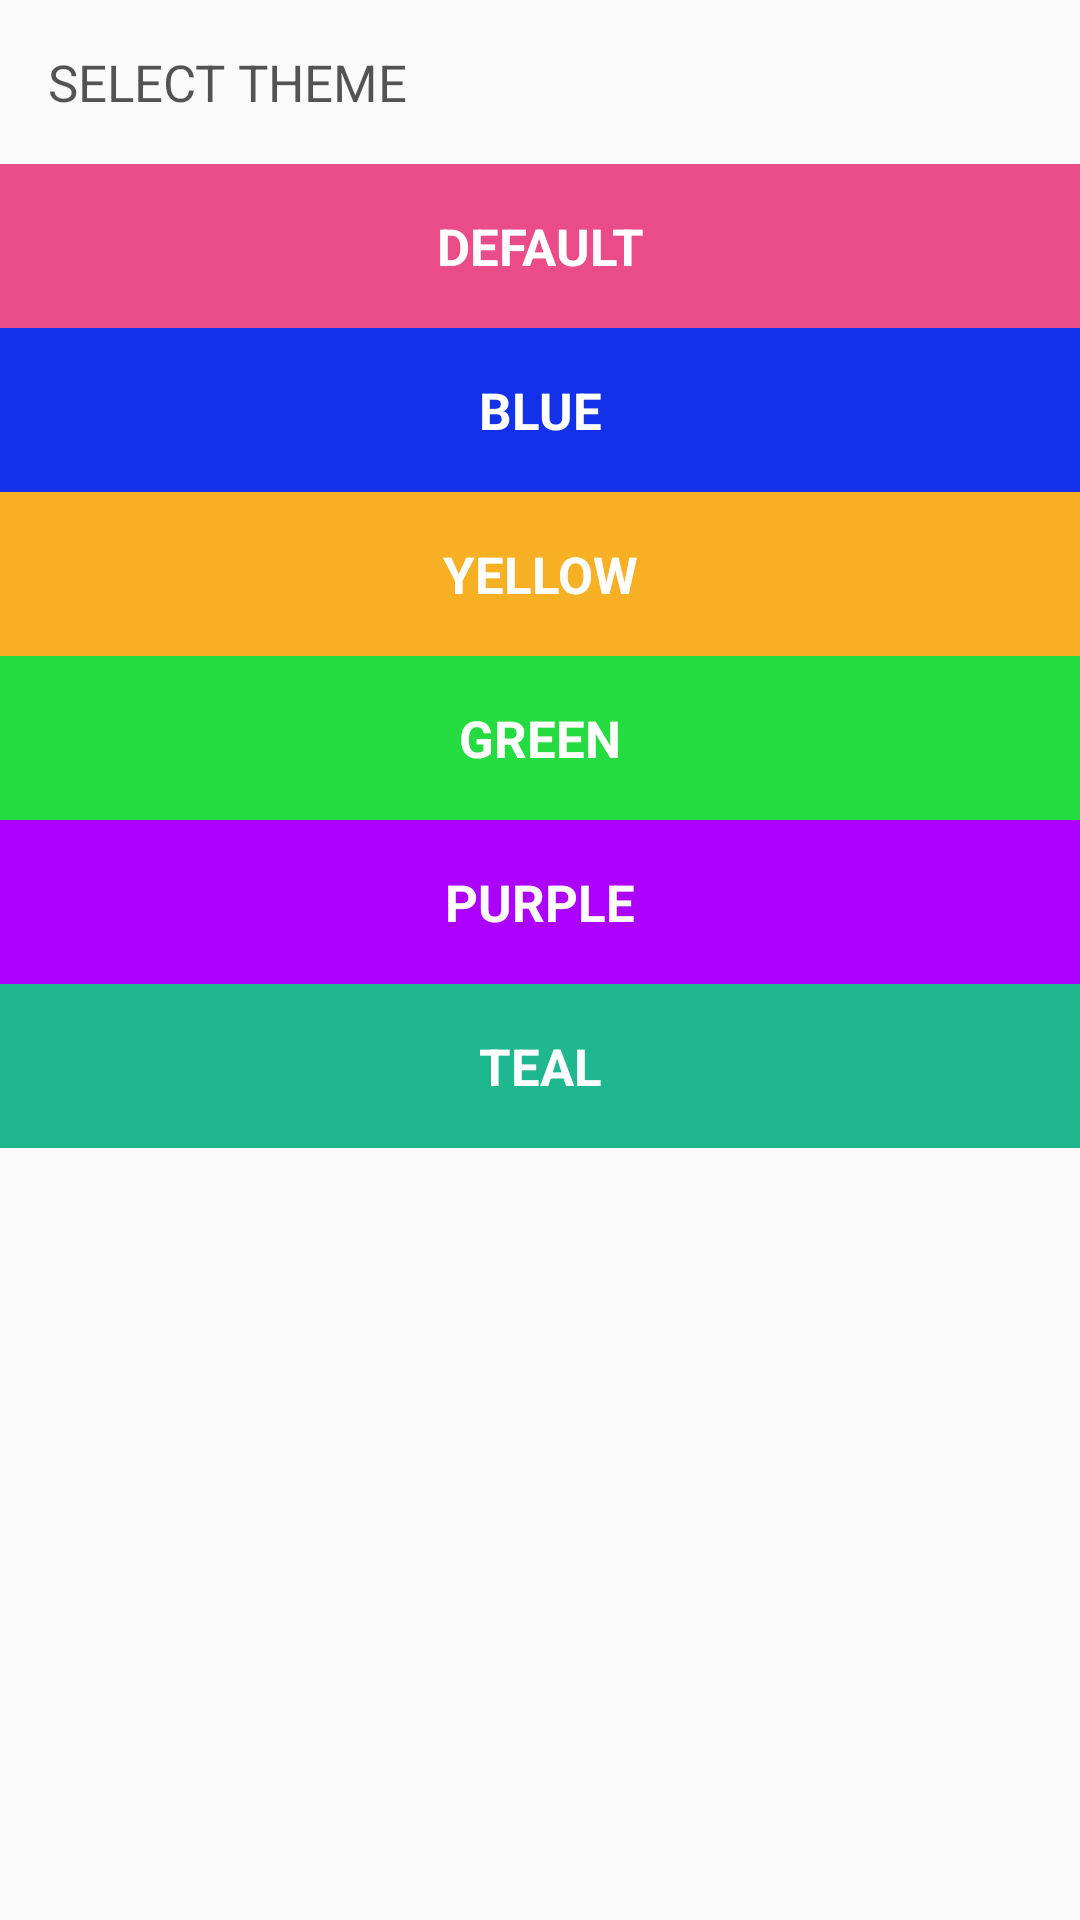

Layout XML and referenced resources for this Android screen:
<!-- AndroidManifest.xml: application theme AppTheme -->
<!-- res/layout/theme.xml -->
<?xml version="1.0" encoding="utf-8"?>
<LinearLayout
    xmlns:android="http://schemas.android.com/apk/res/android"
    android:layout_width="match_parent"
    android:layout_height="match_parent"
    android:orientation="vertical">

    <TextView
        android:layout_width="match_parent"
        android:layout_height="wrap_content"
        android:text="@string/Select_theme"
        android:textAllCaps="true"
        android:padding="@dimen/spacing_medium"
        style="@style/AppTheme.TextView.2.Dark">
    </TextView>

    <TextView
        android:id="@+id/theme_default"
        android:layout_width="match_parent"
        android:layout_height="wrap_content"
        android:text="@string/theme_default"
        android:padding="@dimen/spacing_medium"
        style="@style/AppTheme.TextView.Clickable.2.White"
        android:textAlignment="center"
        android:contentDescription="@string/theme_default_content_description"
        android:background="@color/colorPrimary_default"/>

    <TextView
        android:id="@+id/theme_blue"
        android:layout_width="match_parent"
        android:layout_height="wrap_content"
        android:text="@string/theme_blue"
        android:padding="@dimen/spacing_medium"
        style="@style/AppTheme.TextView.Clickable.2.White"
        android:textAlignment="center"
        android:contentDescription="@string/theme_blue_content_description"
        android:background="@color/colorPrimary_blue"/>

    <TextView
        android:id="@+id/theme_yellow"
        android:layout_width="match_parent"
        android:layout_height="wrap_content"
        android:text="@string/theme_yellow"
        style="@style/AppTheme.TextView.Clickable.2.White"
        android:textAlignment="center"
        android:padding="@dimen/spacing_medium"
        android:contentDescription="@string/theme_yellow_content_description"
        android:background="@color/colorPrimary_yellow"/>

    <TextView
        android:id="@+id/theme_green"
        android:layout_width="match_parent"
        android:layout_height="wrap_content"
        android:text="@string/theme_green"
        style="@style/AppTheme.TextView.Clickable.2.White"
        android:textAlignment="center"
        android:padding="@dimen/spacing_medium"
        android:background="@color/colorPrimary_green"/>

    <TextView
        android:id="@+id/theme_purple"
        android:layout_width="match_parent"
        android:layout_height="wrap_content"
        android:text="@string/theme_purple"
        style="@style/AppTheme.TextView.Clickable.2.White"
        android:textAlignment="center"
        android:padding="@dimen/spacing_medium"
        android:background="@color/colorPrimary_purple"/>

    <TextView
        android:id="@+id/theme_teal"
        android:layout_width="match_parent"
        android:layout_height="wrap_content"
        android:text="@string/theme_teal"
        style="@style/AppTheme.TextView.Clickable.2.White"
        android:textAlignment="center"
        android:padding="@dimen/spacing_medium"
        android:background="@color/colorPrimary_teal"/>

    <TextView
        android:visibility="gone"
        android:id="@+id/theme_night_mode"
        android:layout_width="match_parent"
        android:layout_height="wrap_content"
        android:text="@string/theme_night_mode"
        style="@style/AppTheme.TextView.Clickable.2.White"
        android:textAlignment="center"
        android:padding="@dimen/spacing_medium"
        android:background="@color/colorPrimaryDark_night"/>

</LinearLayout>
<!-- resources referenced by this layout -->
<resources>
  <color name="colorPrimaryDark_night">#000</color>
  <color name="colorPrimary_blue">#1431ea</color>
  <color name="colorPrimary_default">#EA4C89</color>
  <color name="colorPrimary_green">#25dc40</color>
  <color name="colorPrimary_purple">#ab01fd</color>
  <color name="colorPrimary_teal">#1eb78e</color>
  <color name="colorPrimary_yellow">#f7af24</color>
  <dimen name="spacing_medium">16dp</dimen>
  <string name="Select_theme">Select theme</string>
  <string name="theme_blue">blue</string>
  <string name="theme_blue_content_description">blue theme</string>
  <string name="theme_default">Default</string>
  <string name="theme_default_content_description">default theme</string>
  <string name="theme_green">green</string>
  <string name="theme_night_mode">Night Mode</string>
  <string name="theme_purple">purple</string>
  <string name="theme_teal">teal</string>
  <string name="theme_yellow">yellow</string>
  <string name="theme_yellow_content_description">yellow theme</string>
  <style name="AppTheme.TextView.2.Dark" parent="AppTheme.TextView.2">
          <item name="android:textColor">@color/text_dark</item>
      </style>
  <style name="AppTheme.TextView.Clickable.2.White" parent="AppTheme.TextView.Clickable.2">
          <item name="android:textColor">@android:color/white</item>
      </style>
  <style name="AppTheme" parent="Theme.AppCompat.Light.NoActionBar">
          
          <item name="windowActionBar">false</item>
          <item name="windowNoTitle">true</item>
  
          <item name="android:actionOverflowButtonStyle">@style/OverflowStyle</item>
      </style>
  <style name="AppTheme.TextView.2" parent="AppTheme.TextView">
          <item name="android:textSize">17sp</item>
      </style>
  <color name="text_dark">#aa000000</color>
  <style name="AppTheme.TextView.Clickable.2" parent="AppTheme.TextView.Clickable">
          <item name="android:textSize">17sp</item>
      </style>
  <style name="OverflowStyle">
          <item name="android:src">@drawable/ic_filter_white_24dp</item>
      </style>
  <style name="AppTheme.TextView" />
  <style name="AppTheme.TextView.Clickable">
          <item name="android:background">?attr/selectableItemBackground</item>
          <item name="android:padding">@dimen/spacing_small</item>
          <item name="android:textAllCaps">true</item>
          <item name="android:textColor">@color/colorPrimary_default</item>
          <item name="android:textStyle">bold</item>
      </style>
  <!-- drawable ic_filter_white_24dp (drawable) -->
  <?xml version="1.0" encoding="UTF-8" standalone="no"?>
  <vector
      xmlns:android="http://schemas.android.com/apk/res/android"
      android:height="24dp"
      android:viewportHeight="24.0"
      android:viewportWidth="24.0"
      android:width="24dp">
      <path
          android:fillColor="#FFFFFF"
          android:pathData="M3,2H21V2H21V4H20.92L14,10.92V22.91L10,18.91V10.91L3.09,4H3V2Z"/>
  </vector>
  <dimen name="spacing_small">8dp</dimen>
</resources>
